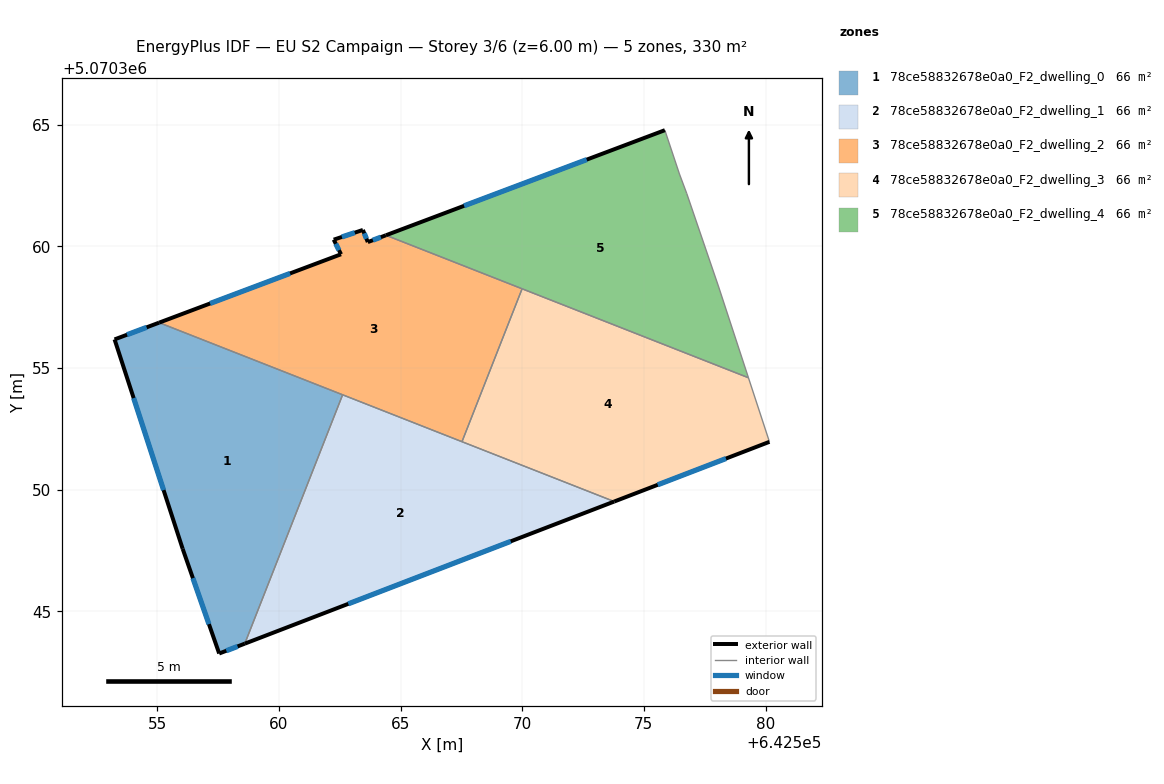
=== STOREY PLAN SPEC (per zone: floor XY polygon, exterior-wall plan segments, windows/doors) ===
zone 1: 78ce58832678e0a0_F2_dwelling_0  (65.9 m²)
  floor: (642558.60, 5070343.67) (642562.62, 5070353.90) (642555.07, 5070356.87) (642553.24, 5070356.18) (642556.04, 5070347.57) (642557.54, 5070343.27)
  exterior wall: (642558.60, 5070343.67) – (642557.54, 5070343.27)  [1.1 m]
    window: (642558.30, 5070343.56) – (642557.84, 5070343.38)  [0.7 m²]
  exterior wall: (642557.54, 5070343.27) – (642556.04, 5070347.57)  [4.6 m]
    window: (642557.12, 5070344.47) – (642556.46, 5070346.37)  [2.6 m²]
  exterior wall: (642556.04, 5070347.57) – (642553.24, 5070356.18)  [9.1 m]
    window: (642555.26, 5070349.98) – (642554.03, 5070353.77)  [5.2 m²]
  exterior wall: (642553.24, 5070356.18) – (642555.07, 5070356.87)  [2.0 m]
    window: (642553.76, 5070356.37) – (642554.56, 5070356.68)  [1.1 m²]
  interior walls: 2
zone 2: 78ce58832678e0a0_F2_dwelling_1  (65.9 m²)
  floor: (642573.78, 5070349.52) (642562.62, 5070353.90) (642558.60, 5070343.67)
  exterior wall: (642573.78, 5070349.52) – (642558.60, 5070343.67)  [16.3 m]
    window: (642569.53, 5070347.88) – (642562.85, 5070345.31)  [9.4 m²]
  interior walls: 3
zone 3: 78ce58832678e0a0_F2_dwelling_2  (65.9 m²)
  floor: (642567.52, 5070351.97) (642569.99, 5070358.26) (642564.40, 5070360.46) (642563.65, 5070360.18) (642563.45, 5070360.68) (642562.25, 5070360.28) (642562.55, 5070359.68) (642555.07, 5070356.87)
  exterior wall: (642555.07, 5070356.87) – (642562.55, 5070359.68)  [8.0 m]
    window: (642557.17, 5070357.66) – (642560.46, 5070358.89)  [4.6 m²]
  exterior wall: (642562.55, 5070359.68) – (642562.25, 5070360.28)  [0.7 m]
    window: (642562.47, 5070359.85) – (642562.34, 5070360.11)  [0.4 m²]
  exterior wall: (642562.25, 5070360.28) – (642563.45, 5070360.68)  [1.3 m]
    window: (642562.59, 5070360.39) – (642563.12, 5070360.57)  [0.7 m²]
  exterior wall: (642563.45, 5070360.68) – (642563.65, 5070360.18)  [0.5 m]
    window: (642563.51, 5070360.54) – (642563.60, 5070360.32)  [0.3 m²]
  exterior wall: (642563.65, 5070360.18) – (642564.40, 5070360.46)  [0.8 m]
    window: (642563.86, 5070360.26) – (642564.19, 5070360.38)  [0.5 m²]
  interior walls: 4
zone 4: 78ce58832678e0a0_F2_dwelling_3  (65.9 m²)
  floor: (642580.16, 5070351.97) (642579.30, 5070354.60) (642569.99, 5070358.26) (642567.52, 5070351.97) (642573.78, 5070349.52)
  exterior wall: (642580.16, 5070351.97) – (642573.78, 5070349.52)  [6.8 m]
    window: (642578.37, 5070351.28) – (642575.57, 5070350.20)  [4.0 m²]
  interior walls: 4
zone 5: 78ce58832678e0a0_F2_dwelling_4  (65.9 m²)
  floor: (642579.30, 5070354.60) (642578.06, 5070358.37) (642576.76, 5070362.18) (642576.46, 5070362.98) (642575.86, 5070364.78) (642564.40, 5070360.46)
  exterior wall: (642564.40, 5070360.46) – (642575.86, 5070364.78)  [12.3 m]
    window: (642567.61, 5070361.67) – (642572.65, 5070363.57)  [7.1 m²]
  interior walls: 6

=== DERIVED (storey summary) ===
Building: EU S2 Campaign
Storey: 3 of 6  (floor level z = 6.00 m)
Storey gross floor area: 329.7 m²
Zones on this storey: 5
  - 78ce58832678e0a0_F2_dwelling_0: floor 65.9 m²; exterior wall 16.7 m (50.1 m²); 4 window(s) 9.7 m²; WWR 19.3%
  - 78ce58832678e0a0_F2_dwelling_1: floor 65.9 m²; exterior wall 16.3 m (48.8 m²); 1 window(s) 9.4 m²; WWR 19.3%
  - 78ce58832678e0a0_F2_dwelling_2: floor 65.9 m²; exterior wall 11.3 m (33.8 m²); 5 window(s) 6.5 m²; WWR 19.3%
  - 78ce58832678e0a0_F2_dwelling_3: floor 65.9 m²; exterior wall 6.8 m (20.5 m²); 1 window(s) 4.0 m²; WWR 19.3%
  - 78ce58832678e0a0_F2_dwelling_4: floor 65.9 m²; exterior wall 12.3 m (36.8 m²); 1 window(s) 7.1 m²; WWR 19.3%
Zone adjacency (shared interzone walls):
  - 78ce58832678e0a0_F2_dwelling_0 ↔ 78ce58832678e0a0_F2_dwelling_1
  - 78ce58832678e0a0_F2_dwelling_0 ↔ 78ce58832678e0a0_F2_dwelling_2
  - 78ce58832678e0a0_F2_dwelling_1 ↔ 78ce58832678e0a0_F2_dwelling_2
  - 78ce58832678e0a0_F2_dwelling_1 ↔ 78ce58832678e0a0_F2_dwelling_3
  - 78ce58832678e0a0_F2_dwelling_2 ↔ 78ce58832678e0a0_F2_dwelling_3
  - 78ce58832678e0a0_F2_dwelling_2 ↔ 78ce58832678e0a0_F2_dwelling_4
  - 78ce58832678e0a0_F2_dwelling_3 ↔ 78ce58832678e0a0_F2_dwelling_4